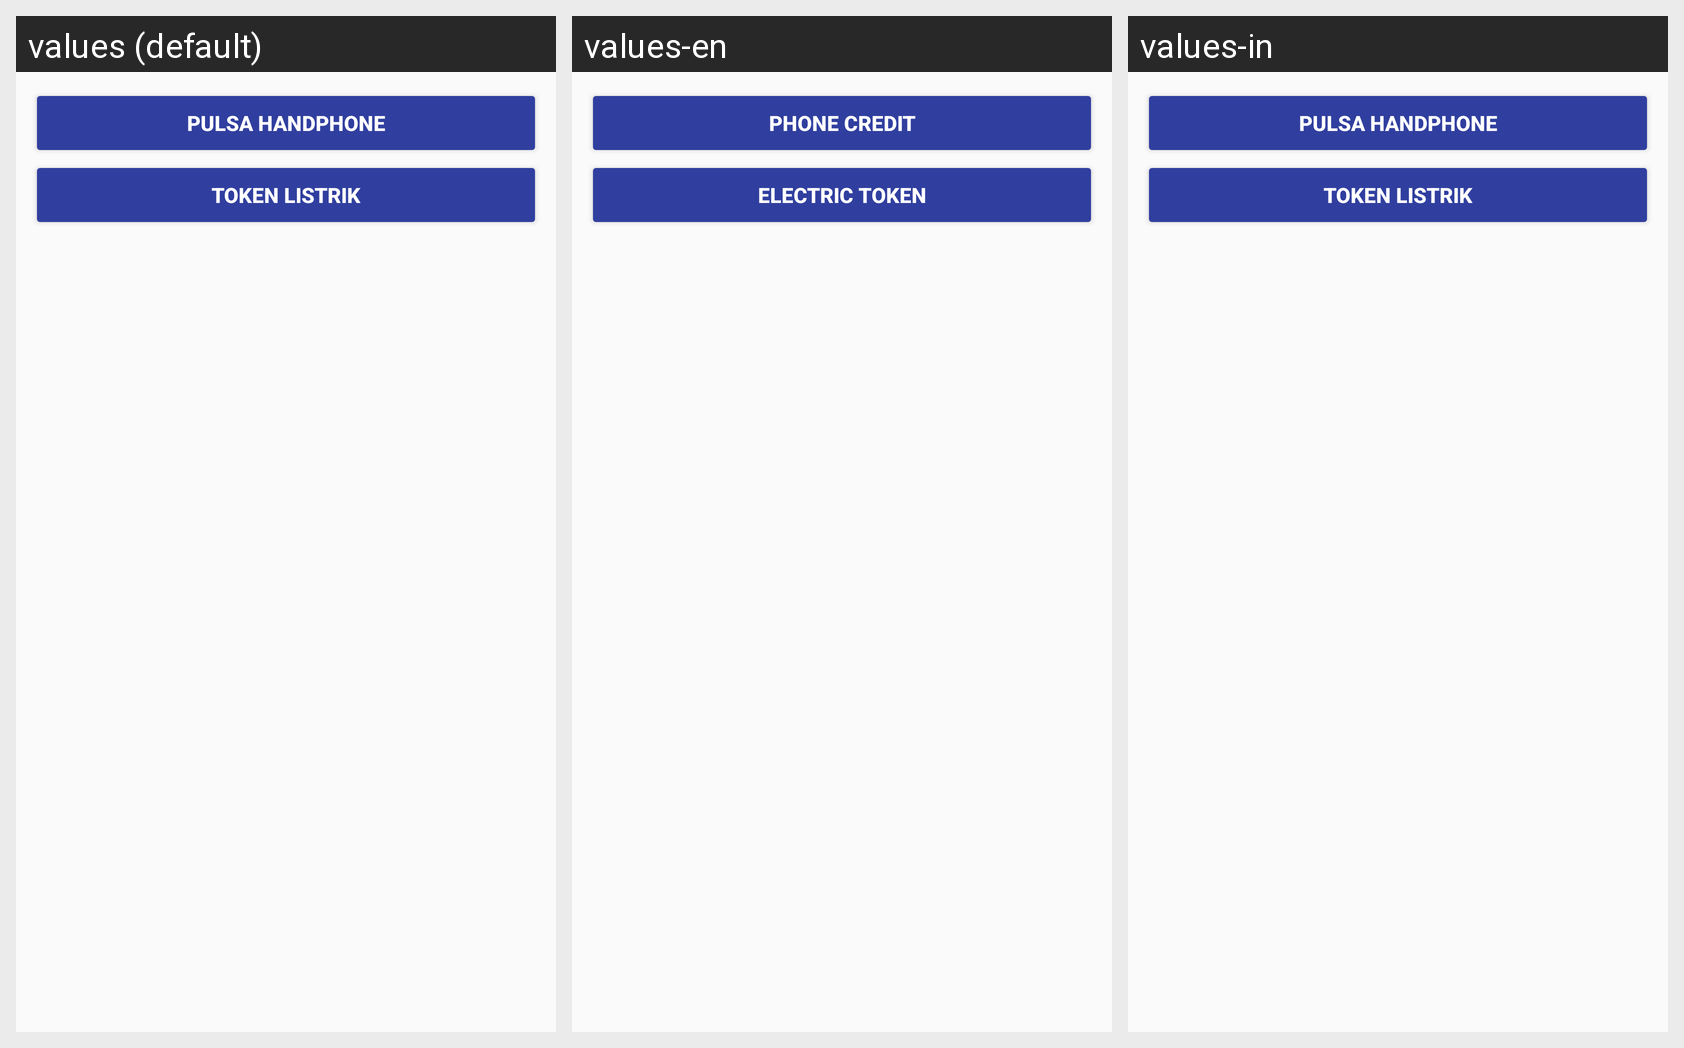

For this localized Android screen grid, give each drawn string resource with its value in every locale shown.
Android screen res/layout/fragment_purchase.xml rendered under 3 locales, left to right: values (default), values-en, values-in. Device: Nexus 5 (rendered at 1080×1920; each locale shown at half size, 540×960, under a caption strip naming it); theme AppTheme.
Strings drawn on this screen, with the default value and each locale's value (text and hints the layout hard-codes, and strings that could not be matched under every locale, appear in the picture but are not listed):

phone_credit
  values: Pulsa Handphone
  values-en: Phone Credit
  values-in: Pulsa Handphone

electric_token
  values: Token Listrik
  values-en: Electric Token
  values-in: Token Listrik
